Run: headless pygame with SDL's dummy video driver; simulated clock (each Clock.tick advances the game by its frame time, no real sleeping); random seed 0; keys injected as events and as key.get_pressed() state; mouse plan: one left click at the window centre at the start of phase 2, then a move to the lower-right quarter at the start of phase 3.
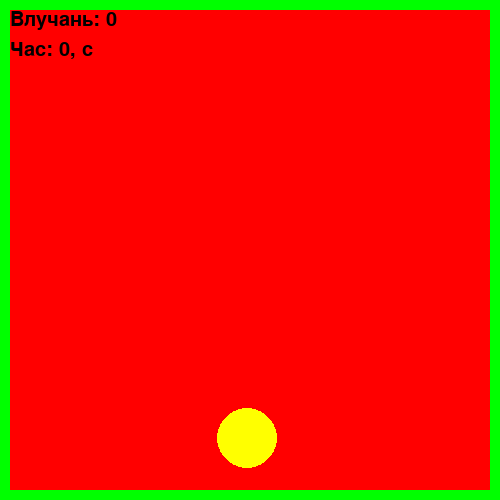
Frame 1 of 4 · flips 1–60 · no input
Frame 2 of 4 · flips 61–180 · clicked the window centre · tapped SPACE, RETURN · held RIGHT (→), D · screen unchanged from frame 1, image omitted
Frame 3 of 4 · flips 181–300 · moved the mouse to the lower-right quarter · held DOWN (↓), S · screen unchanged from frame 2, image omitted
Frame 4 of 4 · flips 301–420 · held LEFT (←), A, UP (↑), W · screen unchanged from frame 3, image omitted

The pygame program that drew these frames:

import pygame
import random

pygame.init()
WIDTH, HEIGHT = 500, 500
screen = pygame.display.set_mode((WIDTH, HEIGHT))
pygame.display.set_caption("Aim Trainer")
WHITE = (255, 255, 255)
BLACK = (0, 0, 0)
RED = (255, 0, 0)
GREEN = (0, 255, 0)
BLUE = (0, 0, 255)
YELLOW = (255, 255, 0)
MAGENTA = (255, 0, 255)
CYAN = (0, 255, 255)

COLORS = [RED, GREEN, BLUE, YELLOW, MAGENTA, CYAN]

x, y = random.randint(50, WIDTH - 50), random.randint(50, HEIGHT - 50)
RADIUS = 30
font = pygame.font.SysFont("Arial", 30)
start_time = pygame.time.get_ticks()
last_move_time = 0
MOVE_INTERVAL = 750
score = 0
running = True
circle_color = random.choice(COLORS)
background_color = random.choice(COLORS)

while running:
    for event in pygame.event.get():
        if event.type == pygame.QUIT:
            running = False
        if event.type == pygame.MOUSEBUTTONDOWN:
            mouse_x, mouse_y = pygame.mouse.get_pos()
            distance = ((mouse_x - x) ** 2 + (mouse_y - y) ** 2) ** 0.5
            if distance <= RADIUS:
                score += 1
                circle_color = random.choice(COLORS)
                background_color = random.choice(COLORS)
                while circle_color == background_color:
                    circle_color = random.choice(COLORS)

    current_time = pygame.time.get_ticks()
    if current_time - last_move_time >= MOVE_INTERVAL:
        x, y = random.randint(50, WIDTH - 50), random.randint(50, HEIGHT - 50)
        last_move_time = current_time

    screen.fill(background_color)
    pygame.draw.circle(screen, circle_color, (x, y), RADIUS)
    score_text = font.render(f"Влучань: {score}", True, BLACK)
    screen.blit(score_text, (10, 10))
    elapsed_time = (current_time - start_time) // 1000
    time_text = font.render(f"Час: {elapsed_time}, c", True, BLACK)
    screen.blit(time_text, (10, 40))
    pygame.draw.rect(screen, GREEN, (0, 0, 500, 500), 10)
    pygame.display.flip()

pygame.quit()
